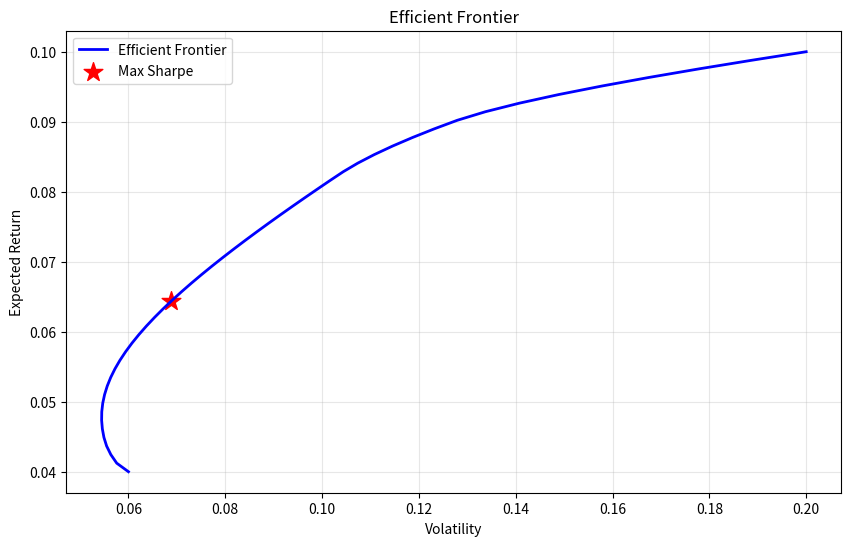

This figure's Python source:
import numpy as np
import pandas as pd
import matplotlib.pyplot as plt
from scipy.optimize import minimize

np.random.seed(42)

# Simulated annual returns for 4 assets
assets = ['Stocks', 'Bonds', 'Gold', 'Real Estate']
n_assets = len(assets)

# Expected returns
expected_returns = np.array([0.10, 0.04, 0.06, 0.08])

# Covariance matrix
cov_matrix = np.array([
    [0.0400, 0.0020, 0.0010, 0.0025],
    [0.0020, 0.0036, 0.0005, 0.0010],
    [0.0010, 0.0005, 0.0225, 0.0015],
    [0.0025, 0.0010, 0.0015, 0.0196]
])

print("Expected Returns:", expected_returns)
print("\nCovariance Matrix:")
print(pd.DataFrame(cov_matrix, index=assets, columns=assets))

def portfolio_return(weights, returns):
    return np.dot(weights, returns)

def portfolio_volatility(weights, cov_matrix):
    return np.sqrt(np.dot(weights.T, np.dot(cov_matrix, weights)))

def sharpe_ratio(weights, returns, cov_matrix, rf=0.02):
    ret = portfolio_return(weights, returns)
    vol = portfolio_volatility(weights, cov_matrix)
    return (ret - rf) / vol

# Equal weight portfolio
equal_weights = np.array([0.25, 0.25, 0.25, 0.25])

print(f"Equal Weight Portfolio:")
print(f"  Return: {portfolio_return(equal_weights, expected_returns):.2%}")
print(f"  Volatility: {portfolio_volatility(equal_weights, cov_matrix):.2%}")
print(f"  Sharpe: {sharpe_ratio(equal_weights, expected_returns, cov_matrix):.2f}")

def neg_sharpe(weights):
    return -sharpe_ratio(weights, expected_returns, cov_matrix)

constraints = {'type': 'eq', 'fun': lambda x: np.sum(x) - 1}
bounds = tuple((0, 1) for _ in range(n_assets))
initial = np.array([1/n_assets] * n_assets)

result = minimize(neg_sharpe, initial, method='SLSQP', bounds=bounds, constraints=constraints)
optimal_weights = result.x

print("Optimal Portfolio (Max Sharpe):")
for asset, weight in zip(assets, optimal_weights):
    print(f"  {asset}: {weight:.1%}")
print(f"\nExpected Return: {portfolio_return(optimal_weights, expected_returns):.2%}")
print(f"Volatility: {portfolio_volatility(optimal_weights, cov_matrix):.2%}")
print(f"Sharpe Ratio: {sharpe_ratio(optimal_weights, expected_returns, cov_matrix):.2f}")

def min_vol_for_return(target_return):
    constraints = [
        {'type': 'eq', 'fun': lambda x: np.sum(x) - 1},
        {'type': 'eq', 'fun': lambda x: portfolio_return(x, expected_returns) - target_return}
    ]
    result = minimize(lambda x: portfolio_volatility(x, cov_matrix), 
                     initial, method='SLSQP', bounds=bounds, constraints=constraints)
    return result.fun if result.success else np.nan

target_returns = np.linspace(0.04, 0.10, 50)
frontier_vols = [min_vol_for_return(r) for r in target_returns]

plt.figure(figsize=(10, 6))
plt.plot(frontier_vols, target_returns, 'b-', linewidth=2, label='Efficient Frontier')
plt.scatter(portfolio_volatility(optimal_weights, cov_matrix), 
           portfolio_return(optimal_weights, expected_returns),
           marker='*', s=200, c='red', label='Max Sharpe')
plt.xlabel('Volatility')
plt.ylabel('Expected Return')
plt.title('Efficient Frontier')
plt.legend()
plt.grid(True, alpha=0.3)
plt.show()

# YOUR CODE HERE
